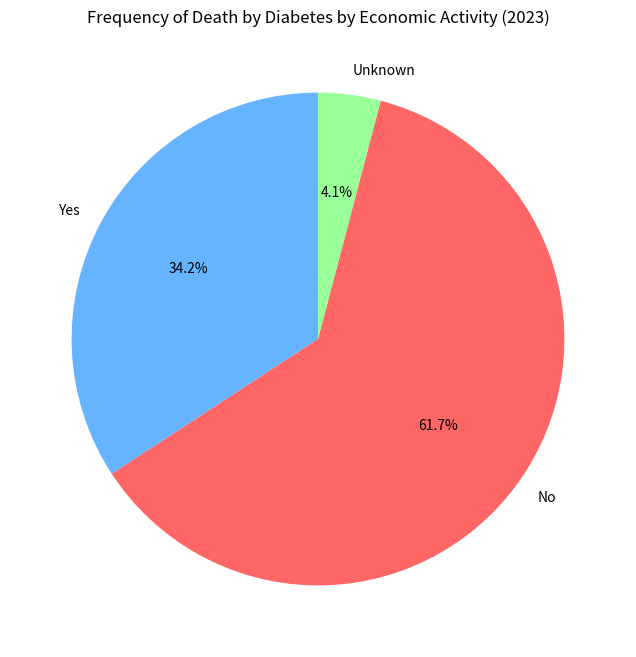

The script that saved this image: (Note: this script raises an exception after producing the figure.)
import matplotlib.pyplot as plt
import pandas as pd
# Data from CSV
data = {
    "DESCRIPTION": ["Yes", "No", "Unknown"],
    "frequency": [37671, 67892 + 17, 4508]
}

# Create a DataFrame
df = pd.DataFrame(data)

# Create the pie chart
plt.figure(figsize=(8, 8))
plt.pie(df["frequency"], labels=df["DESCRIPTION"], autopct='%1.1f%%', startangle=90, colors=["#66b3ff", "#ff6666", "#99ff99", "#ffcc99"])
plt.title("Frequency of Death by Diabetes by Economic Activity (2023)")
plt.savefig('pruebas/arreglo_datos/005/economic_activity_chart.png')


# Data from CSV for education level
data_education = {
    "DESCRIPTION": ["No education", "Preschool", "Incomplete primary", "Complete primary", "Incomplete secondary", "Complete secondary", "Incomplete high school", "Complete high school", "Professional", "Postgraduate", "Not applicable to children under 3 years", "Not specified"],
    "frequency": [18920, 99, 27415, 28421, 2232, 13763, 1492, 6605, 7665, 410, 13, 3053]
}

# Create a DataFrame for education level
df_education = pd.DataFrame(data_education)

# Create the stacked bar chart
plt.figure(figsize=(10, 6))
plt.bar(df_education["DESCRIPTION"], df_education["frequency"], color=["#4c72b0", "#55a868", "#c44e52", "#8172b3", "#ccb974", "#64b5cd", "#8c564b", "#e377c2", "#7f7f7f", "#bcbd22", "#17becf", "#ff7f0e"])
plt.xticks(rotation=90)
plt.xlabel("Education Level")
plt.ylabel("Frequency")
plt.title("Distribution of Education Level in 2023")
plt.savefig('pruebas/arreglo_datos/005/education_level_chart.png')


# Data from CSV for performance metrics
data_metrics = {
    "Metric": ["Accuracy", "Precision", "Recall", "F1-Score"],
    "Value": [0.9998, 0.92, 1.00, 0.96]
}

# Create a DataFrame for performance metrics
df_metrics = pd.DataFrame(data_metrics)

# Create scatter plot
plt.figure(figsize=(6, 6))
plt.scatter(df_metrics["Metric"], df_metrics["Value"], color='red', s=100, label="Actual Values")
plt.ylim(0.65, 1.05)
plt.xlabel("Metric")
plt.ylabel("Value")
plt.title("Model Performance Metrics")
plt.axhline(y=0.7, color='green', linestyle='--', label="Lower Acceptable Limit")
plt.axhline(y=1.0, color='blue', linestyle='--', label="Ideal Value")
plt.grid(True)
plt.legend()
plt.savefig('pruebas/arreglo_datos/005/scatter_plot.png')
